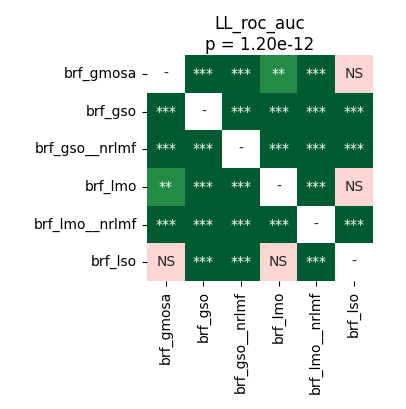

The table this chart was drawn from, first rows:
	brf_gmosa	brf_gso	brf_gso__nrlmf	brf_lmo	brf_lmo__nrlmf	brf_lso
brf_gmosa	1.0	3.814697265625e-05	3.814697265625e-05	0.001937	3.814697265625e-05	0.4969
brf_gso	3.814697265625e-05	1.0	3.814697265625e-05	3.814697265625e-05	3.814697265625e-05	3.814697265625e-05
brf_gso__nrlmf	3.814697265625e-05	3.814697265625e-05	1.0	3.814697265625e-05	3.814697265625e-05	3.814697265625e-05
brf_lmo	0.001937	3.814697265625e-05	3.814697265625e-05	1.0	3.814697265625e-05	0.7057
brf_lmo__nrlmf	3.814697265625e-05	3.814697265625e-05	3.814697265625e-05	3.814697265625e-05	1.0	3.814697265625e-05
brf_lso	0.4969	3.814697265625e-05	3.814697265625e-05	0.7057	3.814697265625e-05	1.0
